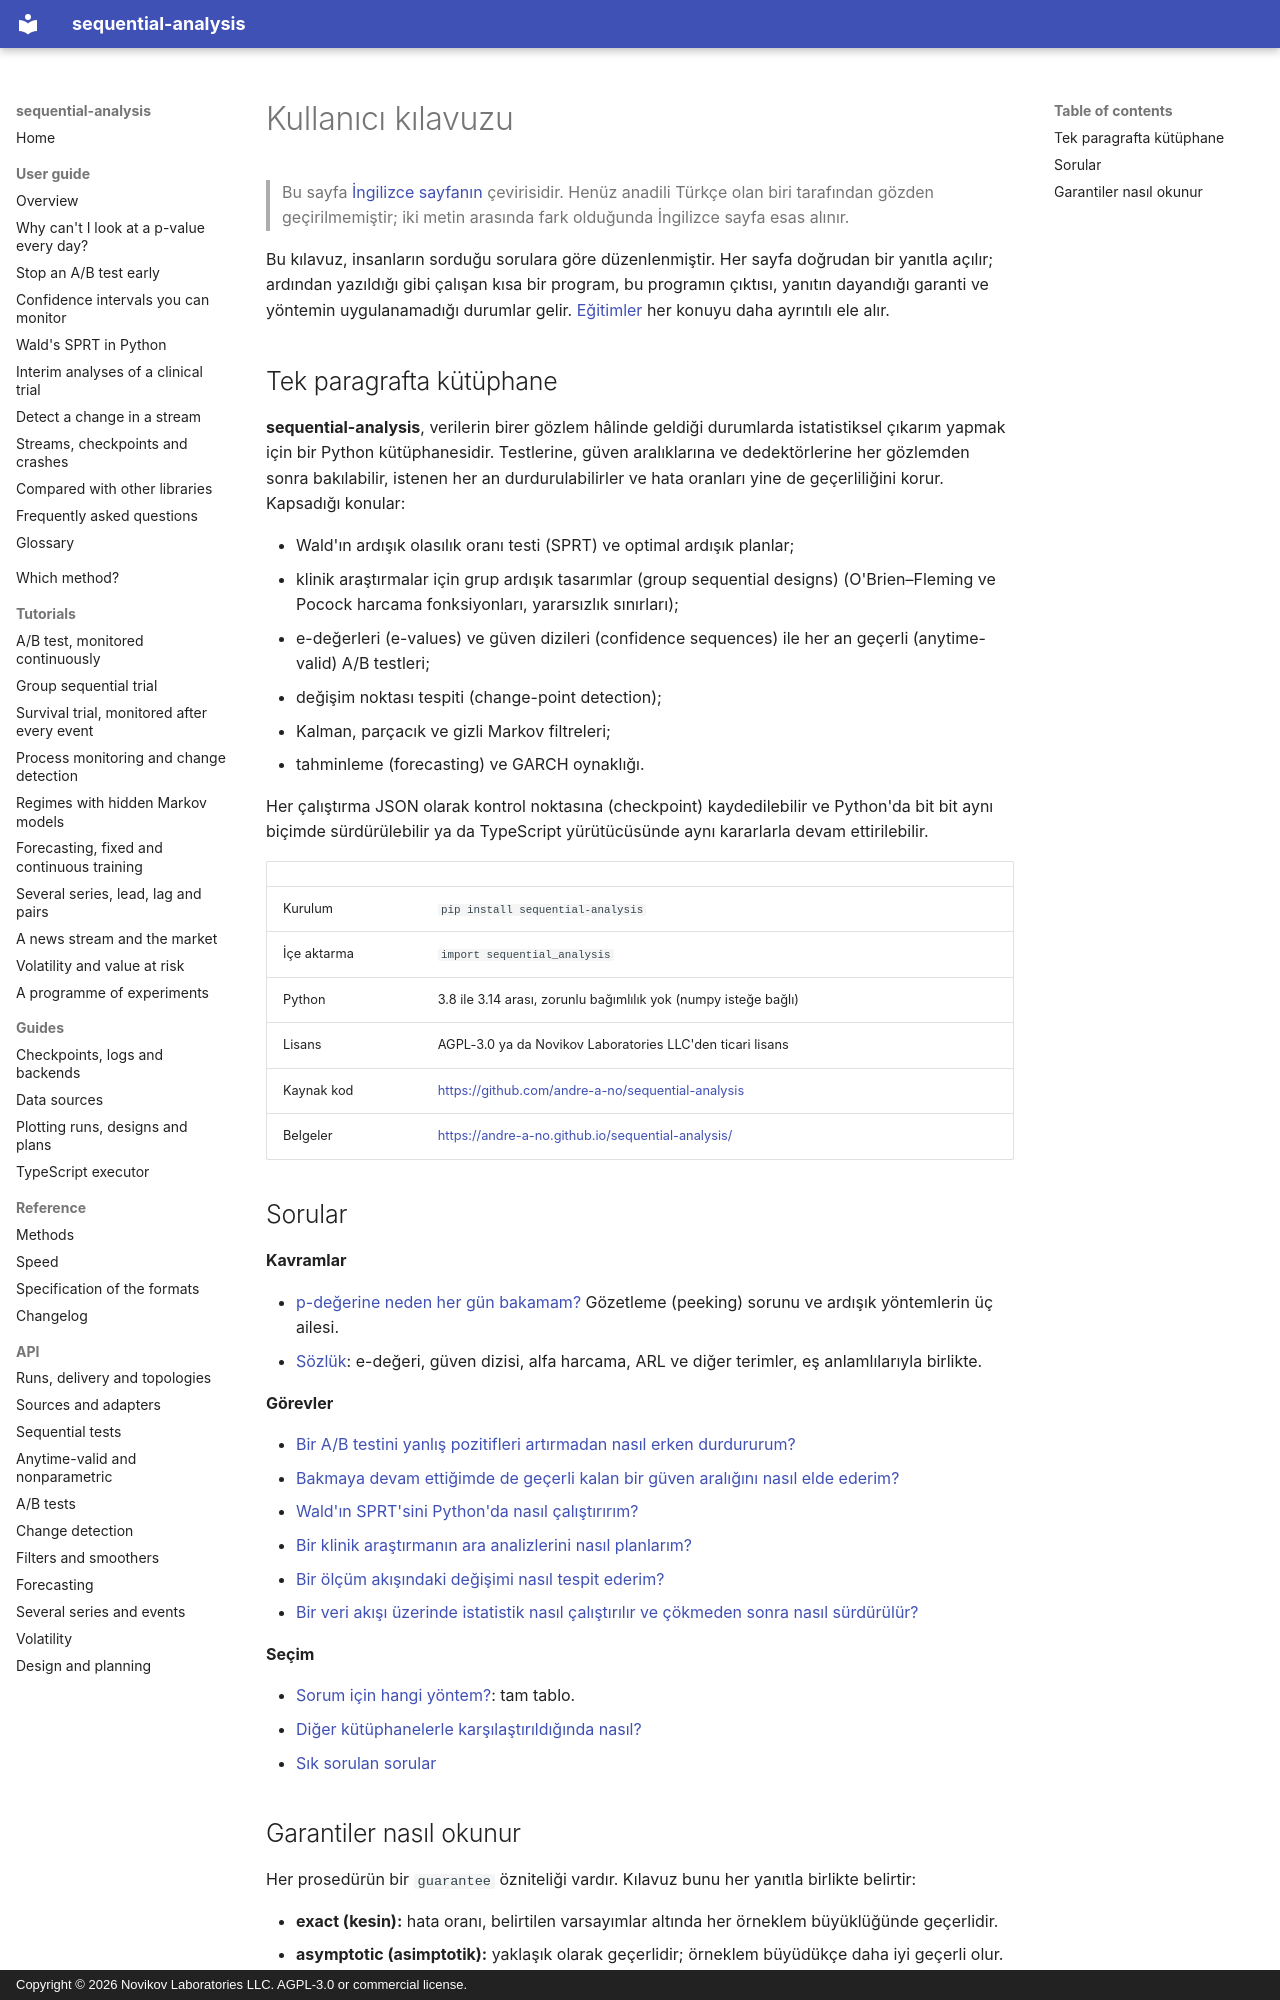

repository: andre-a-no/sequential-analysis · page: tr/guide/index.html · generator: mkdocs · copyright: Copyright © 2026 Novikov Laboratories LLC. AGPL-3.0 or commercial license.

---
description: Ardışık testler ve her an geçerli çıkarım için bir Python kütüphanesi olan sequential-analysis'in kullanıcı kılavuzu. Her sayfa tek bir soruyu doğrudan yanıtlar ve çalışan kodu çıktısıyla birlikte verir.
language: tr
---

# Kullanıcı kılavuzu

> Bu sayfa [İngilizce sayfanın](../../guide/index.md) çevirisidir. Henüz anadili Türkçe olan biri tarafından gözden geçirilmemiştir; iki metin arasında fark olduğunda İngilizce sayfa esas alınır.

Bu kılavuz, insanların sorduğu sorulara göre düzenlenmiştir. Her sayfa
doğrudan bir yanıtla açılır; ardından yazıldığı gibi çalışan kısa bir
program, bu programın çıktısı, yanıtın dayandığı garanti ve yöntemin
uygulanamadığı durumlar gelir. [Eğitimler](../../tutorials/ab-test.md)
her konuyu daha ayrıntılı ele alır.

## Tek paragrafta kütüphane

**sequential-analysis**, verilerin birer gözlem hâlinde geldiği
durumlarda istatistiksel çıkarım yapmak için bir Python kütüphanesidir.
Testlerine, güven aralıklarına ve dedektörlerine her gözlemden sonra
bakılabilir, istenen her an durdurulabilirler ve hata oranları yine de
geçerliliğini korur. Kapsadığı konular:

* Wald'ın ardışık olasılık oranı testi (SPRT) ve optimal ardışık planlar;
* klinik araştırmalar için grup ardışık tasarımlar (group sequential
  designs) (O'Brien–Fleming ve Pocock harcama fonksiyonları, yararsızlık
  sınırları);
* e-değerleri (e-values) ve güven dizileri (confidence sequences) ile her
  an geçerli (anytime-valid) A/B testleri;
* değişim noktası tespiti (change-point detection);
* Kalman, parçacık ve gizli Markov filtreleri;
* tahminleme (forecasting) ve GARCH oynaklığı.

Her çalıştırma JSON olarak kontrol noktasına (checkpoint) kaydedilebilir
ve Python'da bit bit aynı biçimde sürdürülebilir ya da TypeScript
yürütücüsünde aynı kararlarla devam ettirilebilir.

| | |
|---|---|
| Kurulum | `pip install sequential-analysis` |
| İçe aktarma | `import sequential_analysis` |
| Python | 3.8 ile 3.14 arası, zorunlu bağımlılık yok (numpy isteğe bağlı) |
| Lisans | AGPL-3.0 ya da Novikov Laboratories LLC'den ticari lisans |
| Kaynak kod | <https://github.com/andre-a-no/sequential-analysis> |
| Belgeler | <https://andre-a-no.github.io/sequential-analysis/> |

## Sorular

**Kavramlar**

* [p-değerine neden her gün bakamam?](peeking.md) Gözetleme (peeking)
  sorunu ve ardışık yöntemlerin üç ailesi.
* [Sözlük](glossary.md): e-değeri, güven dizisi, alfa harcama, ARL ve
  diğer terimler, eş anlamlılarıyla birlikte.

**Görevler**

* [Bir A/B testini yanlış pozitifleri artırmadan nasıl erken durdururum?](ab-testing.md)
* [Bakmaya devam ettiğimde de geçerli kalan bir güven aralığını nasıl elde ederim?](confidence-sequences.md)
* [Wald'ın SPRT'sini Python'da nasıl çalıştırırım?](sprt.md)
* [Bir klinik araştırmanın ara analizlerini nasıl planlarım?](clinical-trials.md)
* [Bir ölçüm akışındaki değişimi nasıl tespit ederim?](change-detection.md)
* [Bir veri akışı üzerinde istatistik nasıl çalıştırılır ve çökmeden sonra nasıl sürdürülür?](streaming.md)

**Seçim**

* [Sorum için hangi yöntem?](../../choosing.md): tam tablo.
* [Diğer kütüphanelerle karşılaştırıldığında nasıl?](comparison.md)
* [Sık sorulan sorular](faq.md)
